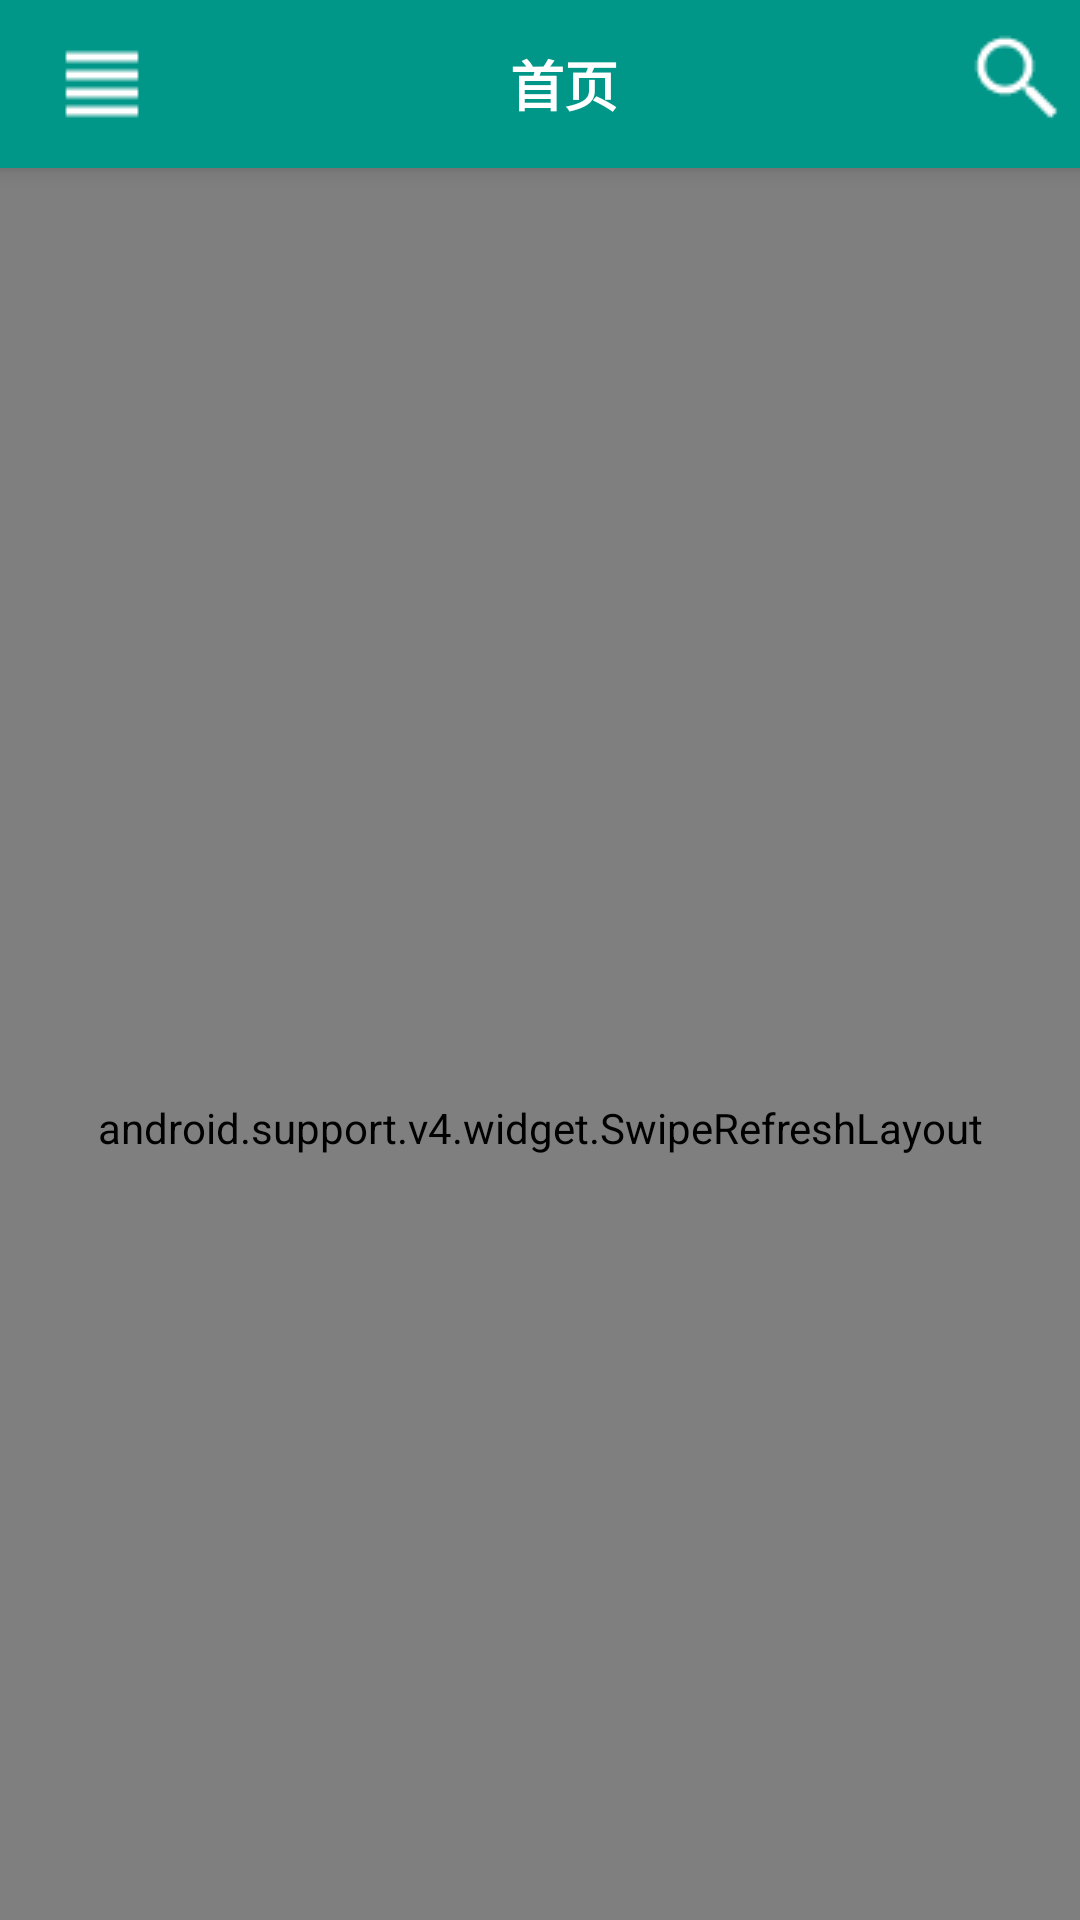

Layout XML and referenced resources for this Android screen:
<!-- AndroidManifest.xml: activity theme MyTheme -->
<!-- res/layout/fragment_home.xml -->
<?xml version="1.0" encoding="utf-8"?>
<android.support.design.widget.CoordinatorLayout xmlns:android="http://schemas.android.com/apk/res/android"
    xmlns:app="http://schemas.android.com/apk/res-auto"
    android:layout_width="match_parent"
    android:layout_height="match_parent"
    android:background="@color/white"
    android:orientation="vertical"
    >

    <include layout="@layout/home_toolbar" />

    <android.support.v4.widget.SwipeRefreshLayout
        android:id="@+id/home_SwipeRefreshLayout"
        android:layout_width="match_parent"
        android:layout_height="match_parent"
        app:layout_behavior="@string/appbar_scrolling_view_behavior">

        <android.support.v7.widget.RecyclerView
            android:id="@+id/home_recyclerView"
            android:layout_width="match_parent"
            android:layout_height="match_parent">
        </android.support.v7.widget.RecyclerView>
    </android.support.v4.widget.SwipeRefreshLayout>
</android.support.design.widget.CoordinatorLayout>
<!-- res/layout/home_toolbar.xml (included above) -->
<?xml version="1.0" encoding="utf-8"?>
<merge xmlns:android="http://schemas.android.com/apk/res/android"
    xmlns:app="http://schemas.android.com/apk/res-auto">

    <android.support.design.widget.AppBarLayout
        android:layout_width="match_parent"
        android:layout_height="wrap_content"
        android:fitsSystemWindows="true">

        <android.support.v7.widget.Toolbar
            android:id="@+id/toolbar"
            android:layout_width="match_parent"
            android:layout_height="wrap_content"
            android:background="@color/color_home"
            android:minHeight="?attr/actionBarSize"
            app:layout_scrollFlags="scroll|enterAlways"
            app:theme="@style/Theme.AppCompat.NoActionBar">

            <RelativeLayout
                android:layout_width="wrap_content"
                android:layout_height="wrap_content">

                <ImageView
                    android:layout_width="wrap_content"
                    android:layout_height="wrap_content"
                    android:src="@drawable/drawer"
                    android:layout_alignParentLeft="true"/>

                <TextView
                    android:layout_width="wrap_content"
                    android:layout_height="wrap_content"
                    android:text="首页"
                    style="@style/WhiteBoldTextStyleTitle"
                    android:layout_centerInParent="true"
                    />

                <ImageView
                    android:id="@+id/merchandise_serch"
                    android:layout_width="wrap_content"
                    android:layout_height="wrap_content"
                    android:layout_alignParentRight="true"
                    android:paddingRight="5dp"
                    android:src="@drawable/ic_action_search"/>
            </RelativeLayout>

        </android.support.v7.widget.Toolbar>
    </android.support.design.widget.AppBarLayout>

</merge>
<!-- resources referenced by this layout -->
<resources>
  <color name="color_home">#009688</color>
  <color name="white">#fff</color>
  <!-- drawable drawer: png bitmap (drawable, 15023 bytes) -->
  <!-- drawable ic_action_search: png bitmap (drawable, 19106 bytes) -->
  <style name="WhiteBoldTextStyleTitle">
          <item name="android:textSize">@dimen/font_large</item>
          <item name="android:textColor">@color/white</item>
          <item name="android:textStyle">bold</item>
      </style>
  <style name="MyTheme" parent="Theme.AppCompat.Light.NoActionBar">
          <item name="colorAccent">@color/indianred</item>
      </style>
  <dimen name="font_large">18sp</dimen>
  <color name="indianred">#CD5C5C</color>
</resources>
